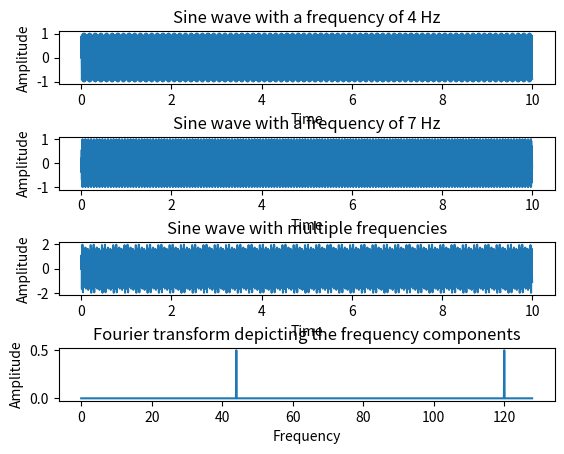

This chart was generated by the following Python code:
#!/usr/bin/env python3

# https://pythontic.com/visualization/signals/fouriertransform_fft
# Python example - Fourier transform using numpy.fft method
import numpy as np
import matplotlib.pyplot as plotter

# How many time points are needed i,e., Sampling Frequency
samplingFrequency = 256
# At what intervals time points are sampled
samplingInterval = 1 / samplingFrequency
# Begin time period of the signals
beginTime = 0
# End time period of the signals
endTime = 10

# Frequency of the signals
signal1Frequency = 44
signal2Frequency = 120

# Time points
time = np.arange(beginTime, endTime, samplingInterval);

# Create two sine waves
amplitude1 = np.sin(2*np.pi*signal1Frequency*time)
amplitude2 = np.sin(2*np.pi*signal2Frequency*time)

# Create subplot
figure, axis = plotter.subplots(4, 1)
plotter.subplots_adjust(hspace=1)

# Time domain representation for sine wave 1
axis[0].set_title('Sine wave with a frequency of 4 Hz')
axis[0].plot(time, amplitude1)
axis[0].set_xlabel('Time')
axis[0].set_ylabel('Amplitude')
# Time domain representation for sine wave 2
axis[1].set_title('Sine wave with a frequency of 7 Hz')
axis[1].plot(time, amplitude2)
axis[1].set_xlabel('Time')
axis[1].set_ylabel('Amplitude')

# Add the sine waves
amplitude = amplitude1 + amplitude2
# Time domain representation of the resultant sine wave
axis[2].set_title('Sine wave with multiple frequencies')
axis[2].plot(time, amplitude)
axis[2].set_xlabel('Time')
axis[2].set_ylabel('Amplitude')

# Frequency domain representation
# Normalize amplitude
fourierTransform = np.fft.fft(amplitude)/len(amplitude)
# Exclude sampling frequency
fourierTransform = fourierTransform[range(int(len(amplitude)/2))]


tpCount     = len(amplitude)
values      = np.arange(int(tpCount/2))
timePeriod  = tpCount/samplingFrequency
frequencies = values/timePeriod

idx = np.argmax(np.abs(fourierTransform))
freq = abs(fourierTransform[idx])
print("amp: ", freq)
print("freq: ", frequencies[idx])


# Frequency domain representation
axis[3].set_title('Fourier transform depicting the frequency components')
axis[3].plot(frequencies, abs(fourierTransform))
axis[3].set_xlabel('Frequency')
axis[3].set_ylabel('Amplitude')

plotter.show()


